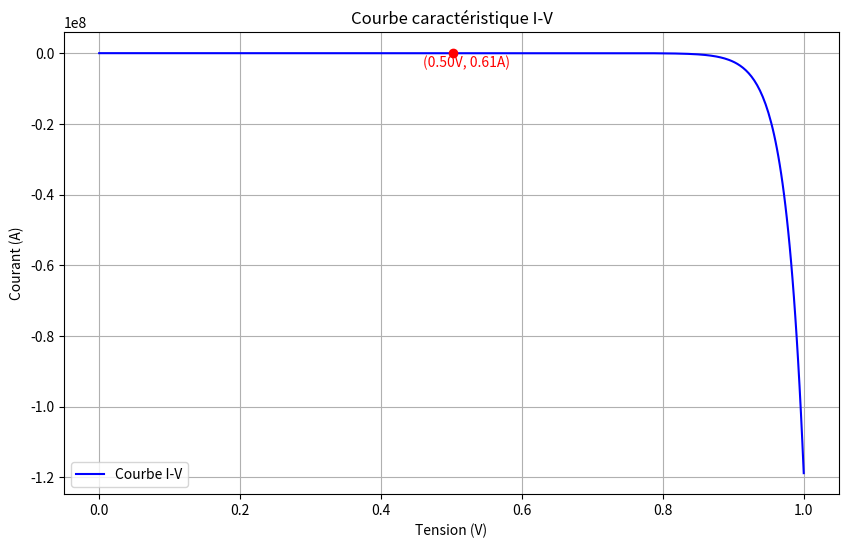

The script that saved this image:
import numpy as np
import matplotlib.pyplot as plt
from scipy.optimize import fsolve

# Paramètres de la cellule photovoltaïque
I_SC = 1  # Courant de court-circuit (A)
K_I = 0.001  # Coefficient de température du courant (A/K)
T_C = 298  # Température de la cellule (K)
T_ref = 298  # Température de référence (K)
G = 1000  # Irradiation (W/m²)
G_ref = 1000  # Irradiation de référence (W/m²)
I_S = 1e-9  # Courant de saturation (A)
q = 1.602e-19  # Charge d'un électron (C)
N = 1  # Facteur d'idéalité
K = 1.381e-23  # Constante de Boltzmann (J/K)
R_S = 0.01  # Résistance série (Ω)
R_sh = 100  # Résistance shunt (Ω)

# Plage de tension pour laquelle on va calculer le courant
V = np.linspace(0, 1, 500)  # Tension variant de 0 à 1V avec 500 points

# Calcul du courant photogénéré
I_ph = (I_SC + K_I * (T_C - T_ref)) * (G / G_ref)

# Calcul du courant de diode (courant de diffusion)
I_d = I_S * (np.exp((q * (V + R_S * I_ph)) / (N * K * T_C)) - 1)

# Calcul du courant de shunt
I_sh = (V + R_S * I_ph) / R_sh

# Calcul du courant total en fonction de la tension
I = I_ph - I_d - I_sh

# Fonction pour calculer la tension en fonction du courant
def equation(V, I):
    return I_ph - I_S * (np.exp((q * (V + R_S * I)) / (N * K * T_C)) - 1) - (V + R_S * I) / R_sh - I

def calculate_voltage(I):
    V_solution = fsolve(equation, 0.5, args=(I))[0]
    return V_solution

# Exemple d'utilisation
I_input = 0.61  # Courant d'entrée (A)
V_output = calculate_voltage(I_input)

# Tracer la courbe I-V
plt.figure(figsize=(10, 6))
plt.plot(V, I, label='Courbe I-V', color='b')
plt.scatter(V_output, I_input, color='red', zorder=5)  # Ajouter le point spécifique
plt.annotate(f'({V_output:.2f}V, {I_input:.2f}A)', (V_output, I_input), textcoords="offset points", xytext=(10,-10), ha='center', color='red')
plt.title('Courbe caractéristique I-V')
plt.xlabel('Tension (V)')
plt.ylabel('Courant (A)')
plt.grid(True)
plt.legend()
plt.show()

print(f"Pour un courant de {I_input} A, la tension est {V_output:.4f} V")
